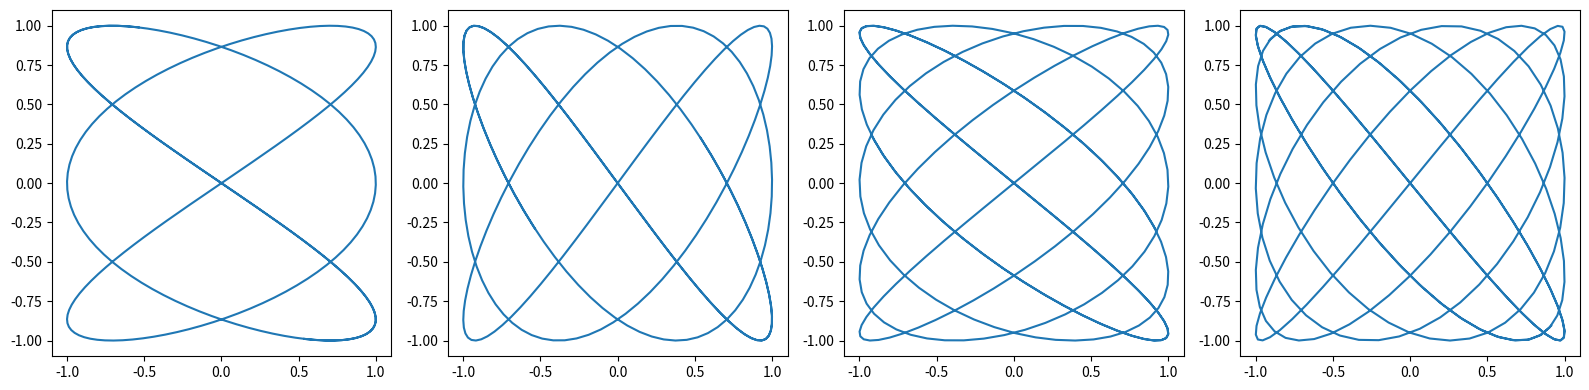

Reproduce this figure in Python.
import matplotlib.pyplot as plt
import numpy as np

frequency = ((3, 2), (3, 4), (5, 4), (5, 6))
#frequency = ((0, 1), (1, 2), (1, 3), (2, 3))
t = np.linspace(-4, 4, 300)
ncols = len(frequency)
fig, axs = plt.subplots(figsize=(4 * ncols, 4), ncols=ncols, layout="tight")

x = np.array([np.sin(a * t) for a, b in frequency])
y = np.array([np.sin(b * t) for a, b in frequency])

for i, current_frequency in enumerate(frequency):
    axs[i].plot(x[i], y[i], label=f"frequency = {current_frequency}")
plt.show()
